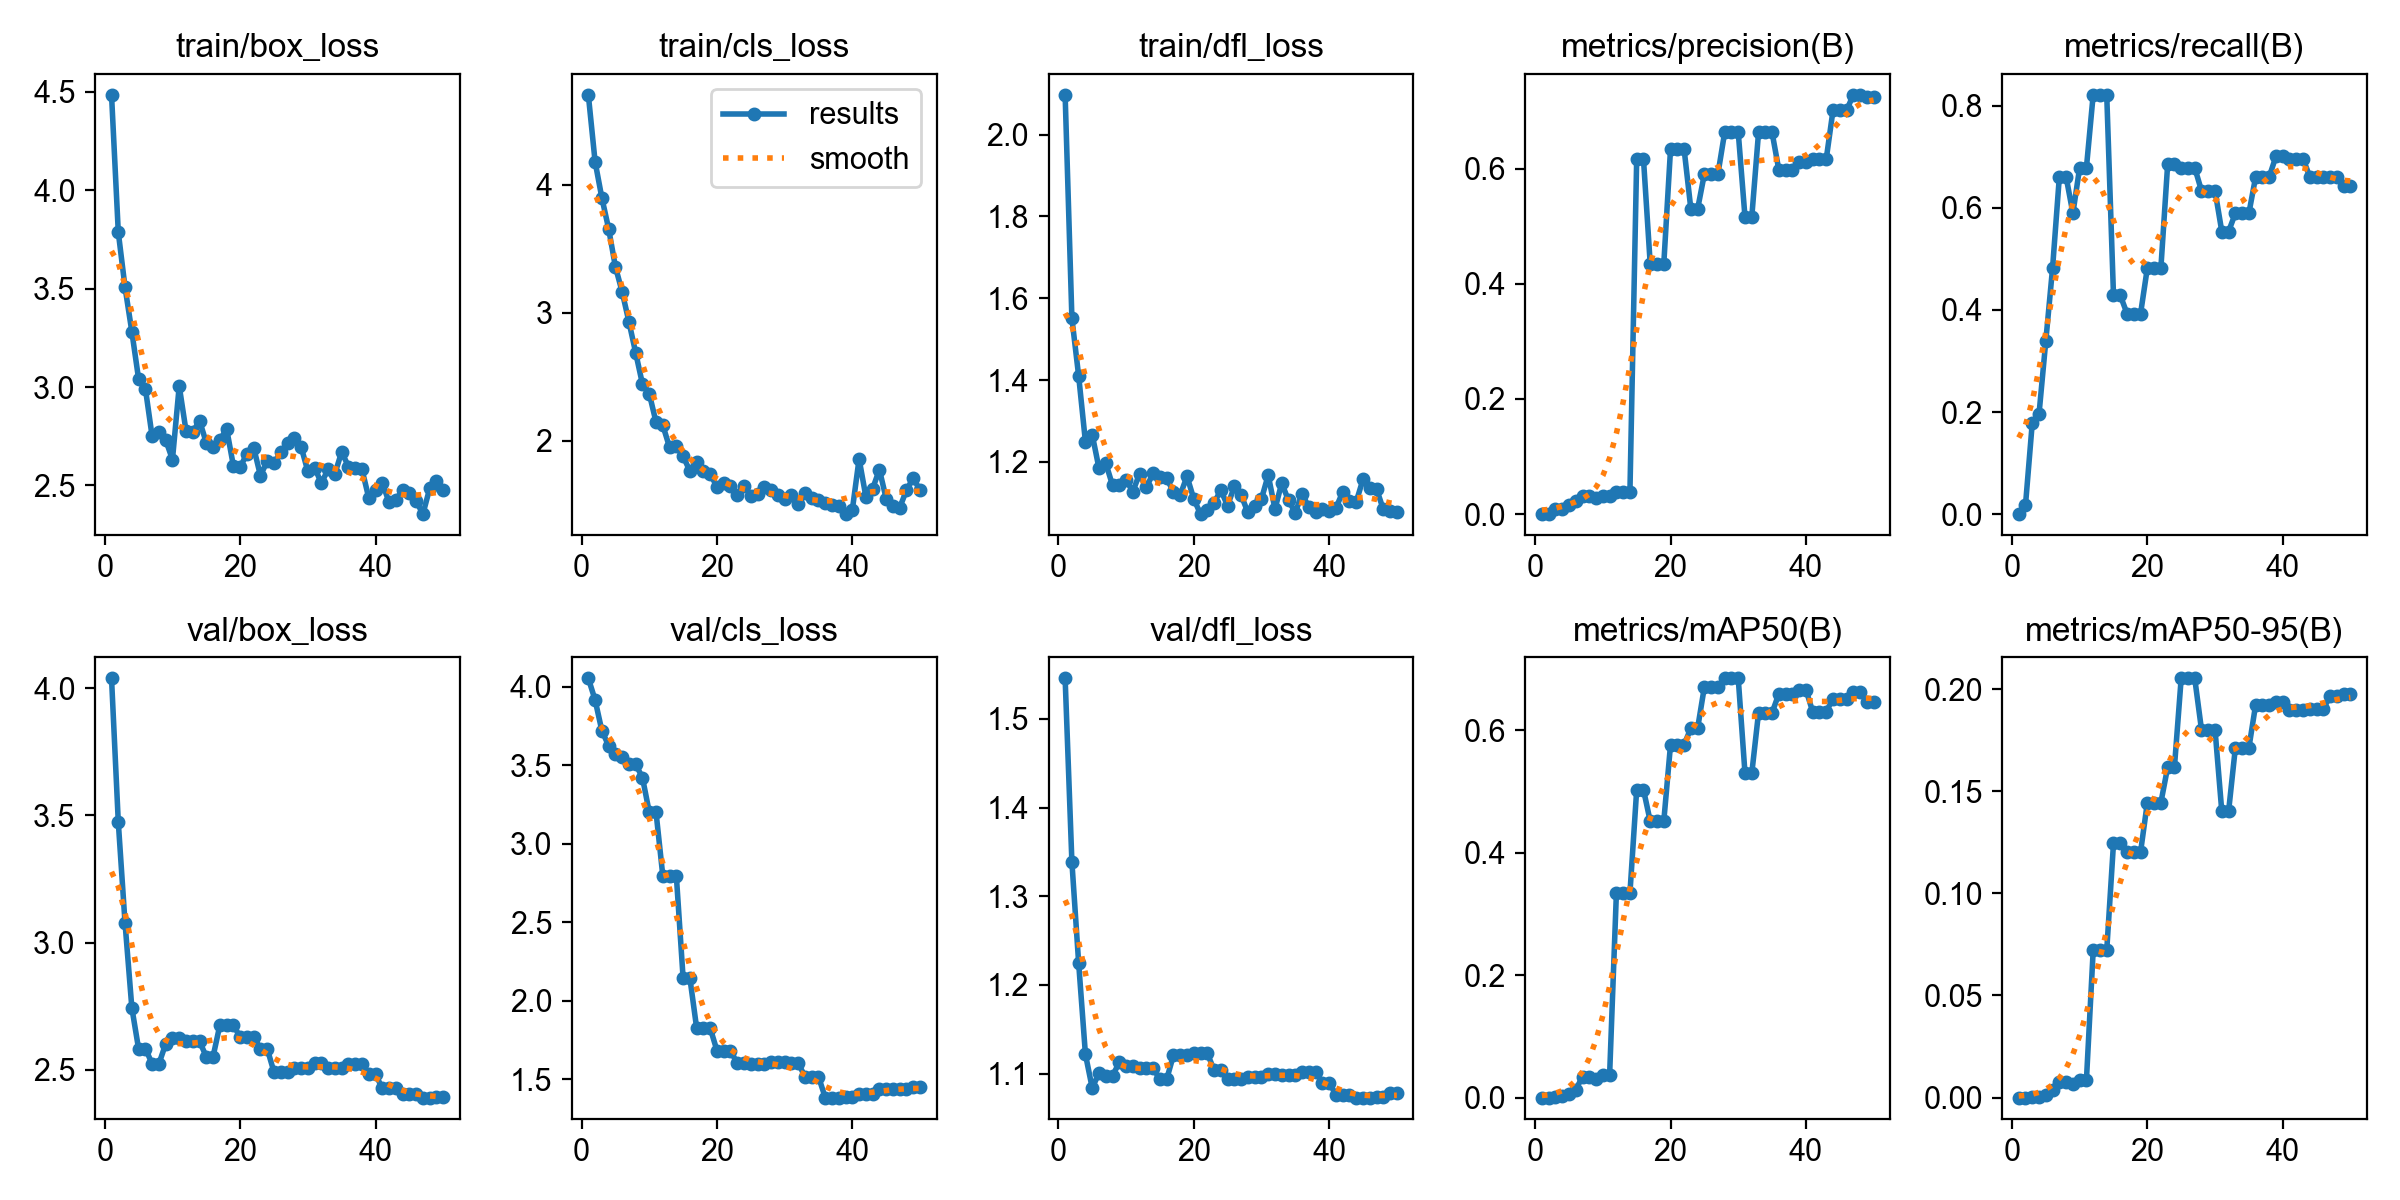

The file beside this chart, header and first rows:
epoch, time, train/box_loss, train/cls_loss, train/dfl_loss, metrics/precision(B), metrics/recall(B), metrics/mAP50(B), metrics/mAP50-95(B), val/box_loss, val/cls_loss, val/dfl_loss, lr/pg0, lr/pg1, lr/pg2
1, 22.39, 4.485, 4.703, 2.097, 0, 0, 0, 0, 4.039, 4.055, 1.546, 0.0001, 0.0001, 0.0001
2, 43.59, 3.786, 4.181, 1.551, 0.00083, 0.01786, 2e-05, 0, 3.473, 3.917, 1.339, 0.0002156, 0.0002156, 0.0002156
3, 64.84, 3.506, 3.898, 1.41, 0.00833, 0.1786, 0.00148, 0.00021, 3.075, 3.721, 1.224, 0.0003265, 0.0003265, 0.0003265
4, 86.05, 3.282, 3.657, 1.249, 0.00917, 0.1964, 0.00211, 0.00051, 2.744, 3.625, 1.122, 0.0004327, 0.0004327, 0.0004327
5, 107.3, 3.041, 3.36, 1.267, 0.01583, 0.3393, 0.00562, 0.00138, 2.582, 3.569, 1.084, 0.0005341, 0.0005341, 0.0005341
6, 128.4, 2.992, 3.163, 1.185, 0.0225, 0.4821, 0.01321, 0.00383, 2.583, 3.555, 1.101, 0.0006307, 0.0006307, 0.0006307
7, 149.3, 2.749, 2.93, 1.197, 0.03083, 0.6607, 0.03396, 0.00751, 2.523, 3.507, 1.097, 0.0007226, 0.0007226, 0.0007226
8, 170, 2.772, 2.687, 1.143, 0.03083, 0.6607, 0.03396, 0.00751, 2.523, 3.507, 1.097, 0.0008097, 0.0008097, 0.0008097
9, 190.9, 2.731, 2.443, 1.143, 0.0275, 0.5893, 0.02975, 0.0066, 2.601, 3.421, 1.113, 0.0008921, 0.0008921, 0.0008921
10, 211.4, 2.631, 2.369, 1.156, 0.03167, 0.6786, 0.0372, 0.00855, 2.625, 3.202, 1.109, 0.0009697, 0.0009697, 0.0009697
11, 232.4, 3.005, 2.147, 1.128, 0.03167, 0.6786, 0.0372, 0.00855, 2.625, 3.202, 1.109, 0.001043, 0.001043, 0.001043
12, 253.6, 2.778, 2.122, 1.171, 0.03833, 0.8214, 0.3337, 0.07203, 2.611, 2.797, 1.106, 0.001111, 0.001111, 0.001111
13, 274.8, 2.771, 1.949, 1.138, 0.03833, 0.8214, 0.3337, 0.07203, 2.611, 2.797, 1.106, 0.001174, 0.001174, 0.001174
14, 295.7, 2.829, 1.958, 1.173, 0.03833, 0.8214, 0.3337, 0.07203, 2.611, 2.797, 1.106, 0.001233, 0.001233, 0.001233
15, 317.4, 2.717, 1.879, 1.163, 0.6171, 0.4286, 0.503, 0.1245, 2.552, 2.145, 1.094, 0.001287, 0.001287, 0.001287
16, 340.7, 2.695, 1.765, 1.16, 0.6171, 0.4286, 0.503, 0.1245, 2.552, 2.145, 1.094, 0.001336, 0.001336, 0.001336
17, 364.5, 2.729, 1.838, 1.127, 0.434, 0.3929, 0.4512, 0.1203, 2.675, 1.826, 1.121, 0.001366, 0.001366, 0.001366
18, 387.2, 2.788, 1.761, 1.119, 0.434, 0.3929, 0.4512, 0.1203, 2.675, 1.826, 1.121, 0.001327, 0.001327, 0.001327
19, 410, 2.6, 1.744, 1.165, 0.434, 0.3929, 0.4512, 0.1203, 2.675, 1.826, 1.121, 0.001287, 0.001287, 0.001287
20, 432.8, 2.591, 1.64, 1.11, 0.6344, 0.4821, 0.5765, 0.1444, 2.629, 1.682, 1.123, 0.001248, 0.001248, 0.001248
21, 455.5, 2.662, 1.667, 1.073, 0.6344, 0.4821, 0.5765, 0.1444, 2.629, 1.682, 1.123, 0.001208, 0.001208, 0.001208
22, 478.3, 2.692, 1.65, 1.082, 0.6344, 0.4821, 0.5765, 0.1444, 2.629, 1.682, 1.123, 0.001168, 0.001168, 0.001168
23, 500.5, 2.549, 1.577, 1.1, 0.5301, 0.6849, 0.6032, 0.1617, 2.582, 1.6, 1.104, 0.001129, 0.001129, 0.001129
24, 524.4, 2.624, 1.649, 1.131, 0.5301, 0.6849, 0.6032, 0.1617, 2.582, 1.6, 1.104, 0.001089, 0.001089, 0.001089
25, 548.3, 2.614, 1.571, 1.093, 0.5909, 0.6786, 0.6708, 0.2052, 2.491, 1.596, 1.094, 0.00105, 0.00105, 0.00105
26, 570.1, 2.667, 1.585, 1.14, 0.5909, 0.6786, 0.6708, 0.2052, 2.491, 1.596, 1.094, 0.00101, 0.00101, 0.00101
27, 593.9, 2.717, 1.636, 1.119, 0.5909, 0.6786, 0.6708, 0.2052, 2.491, 1.596, 1.094, 0.0009704, 0.0009704, 0.0009704
28, 620.6, 2.743, 1.613, 1.077, 0.6633, 0.6334, 0.6848, 0.1801, 2.505, 1.607, 1.096, 0.0009308, 0.0009308, 0.0009308
29, 647.1, 2.697, 1.575, 1.093, 0.6633, 0.6334, 0.6848, 0.1801, 2.505, 1.607, 1.096, 0.0008912, 0.0008912, 0.0008912
30, 674.9, 2.571, 1.545, 1.109, 0.6633, 0.6334, 0.6848, 0.1801, 2.505, 1.607, 1.096, 0.0008516, 0.0008516, 0.0008516
31, 698.2, 2.591, 1.581, 1.168, 0.5158, 0.5536, 0.5295, 0.1401, 2.526, 1.602, 1.099, 0.000812, 0.000812, 0.000812
32, 717.8, 2.511, 1.508, 1.085, 0.5158, 0.5536, 0.5295, 0.1401, 2.526, 1.602, 1.099, 0.0007724, 0.0007724, 0.0007724
33, 737.4, 2.583, 1.589, 1.148, 0.663, 0.5893, 0.6286, 0.1711, 2.505, 1.516, 1.098, 0.0007328, 0.0007328, 0.0007328
34, 757.3, 2.559, 1.556, 1.106, 0.663, 0.5893, 0.6286, 0.1711, 2.505, 1.516, 1.098, 0.0006932, 0.0006932, 0.0006932
35, 776.9, 2.67, 1.534, 1.076, 0.663, 0.5893, 0.6286, 0.1711, 2.505, 1.516, 1.098, 0.0006536, 0.0006536, 0.0006536
36, 796.4, 2.596, 1.515, 1.122, 0.5979, 0.6607, 0.6595, 0.1923, 2.523, 1.382, 1.102, 0.000614, 0.000614, 0.000614
37, 816.2, 2.587, 1.495, 1.089, 0.5979, 0.6607, 0.6595, 0.1923, 2.523, 1.382, 1.102, 0.0005744, 0.0005744, 0.0005744
38, 835.8, 2.582, 1.49, 1.077, 0.5979, 0.6607, 0.6595, 0.1923, 2.523, 1.382, 1.102, 0.0005348, 0.0005348, 0.0005348
39, 855.5, 2.436, 1.428, 1.084, 0.6109, 0.7009, 0.6664, 0.1938, 2.482, 1.387, 1.09, 0.0004952, 0.0004952, 0.0004952
40, 875, 2.478, 1.461, 1.081, 0.6109, 0.7009, 0.6664, 0.1938, 2.482, 1.387, 1.09, 0.0004556, 0.0004556, 0.0004556
41, 894.1, 2.513, 1.859, 1.087, 0.6169, 0.6964, 0.6303, 0.1899, 2.427, 1.406, 1.076, 0.000416, 0.000416, 0.000416
42, 913.1, 2.414, 1.564, 1.126, 0.6169, 0.6964, 0.6303, 0.1899, 2.427, 1.406, 1.076, 0.0003764, 0.0003764, 0.0003764
43, 932.1, 2.428, 1.626, 1.106, 0.6169, 0.6964, 0.6303, 0.1899, 2.427, 1.406, 1.076, 0.0003368, 0.0003368, 0.0003368
44, 951, 2.475, 1.776, 1.102, 0.7012, 0.6607, 0.6519, 0.1904, 2.403, 1.436, 1.073, 0.0002972, 0.0002972, 0.0002972
45, 971.9, 2.46, 1.549, 1.157, 0.7012, 0.6607, 0.6519, 0.1904, 2.403, 1.436, 1.073, 0.0002576, 0.0002576, 0.0002576
46, 992.4, 2.42, 1.488, 1.136, 0.7012, 0.6607, 0.6519, 0.1904, 2.403, 1.436, 1.073, 0.000218, 0.000218, 0.000218
47, 1011, 2.354, 1.479, 1.134, 0.7284, 0.6607, 0.6623, 0.1964, 2.39, 1.437, 1.074, 0.0001784, 0.0001784, 0.0001784
48, 1030, 2.484, 1.614, 1.084, 0.7284, 0.6607, 0.6623, 0.1964, 2.39, 1.437, 1.074, 0.0001388, 0.0001388, 0.0001388
49, 1049, 2.523, 1.711, 1.079, 0.7238, 0.6429, 0.6466, 0.1976, 2.392, 1.447, 1.078, 9.92e-05, 9.92e-05, 9.92e-05
50, 1068, 2.479, 1.612, 1.078, 0.7238, 0.6429, 0.6466, 0.1976, 2.392, 1.447, 1.078, 5.96e-05, 5.96e-05, 5.96e-05
